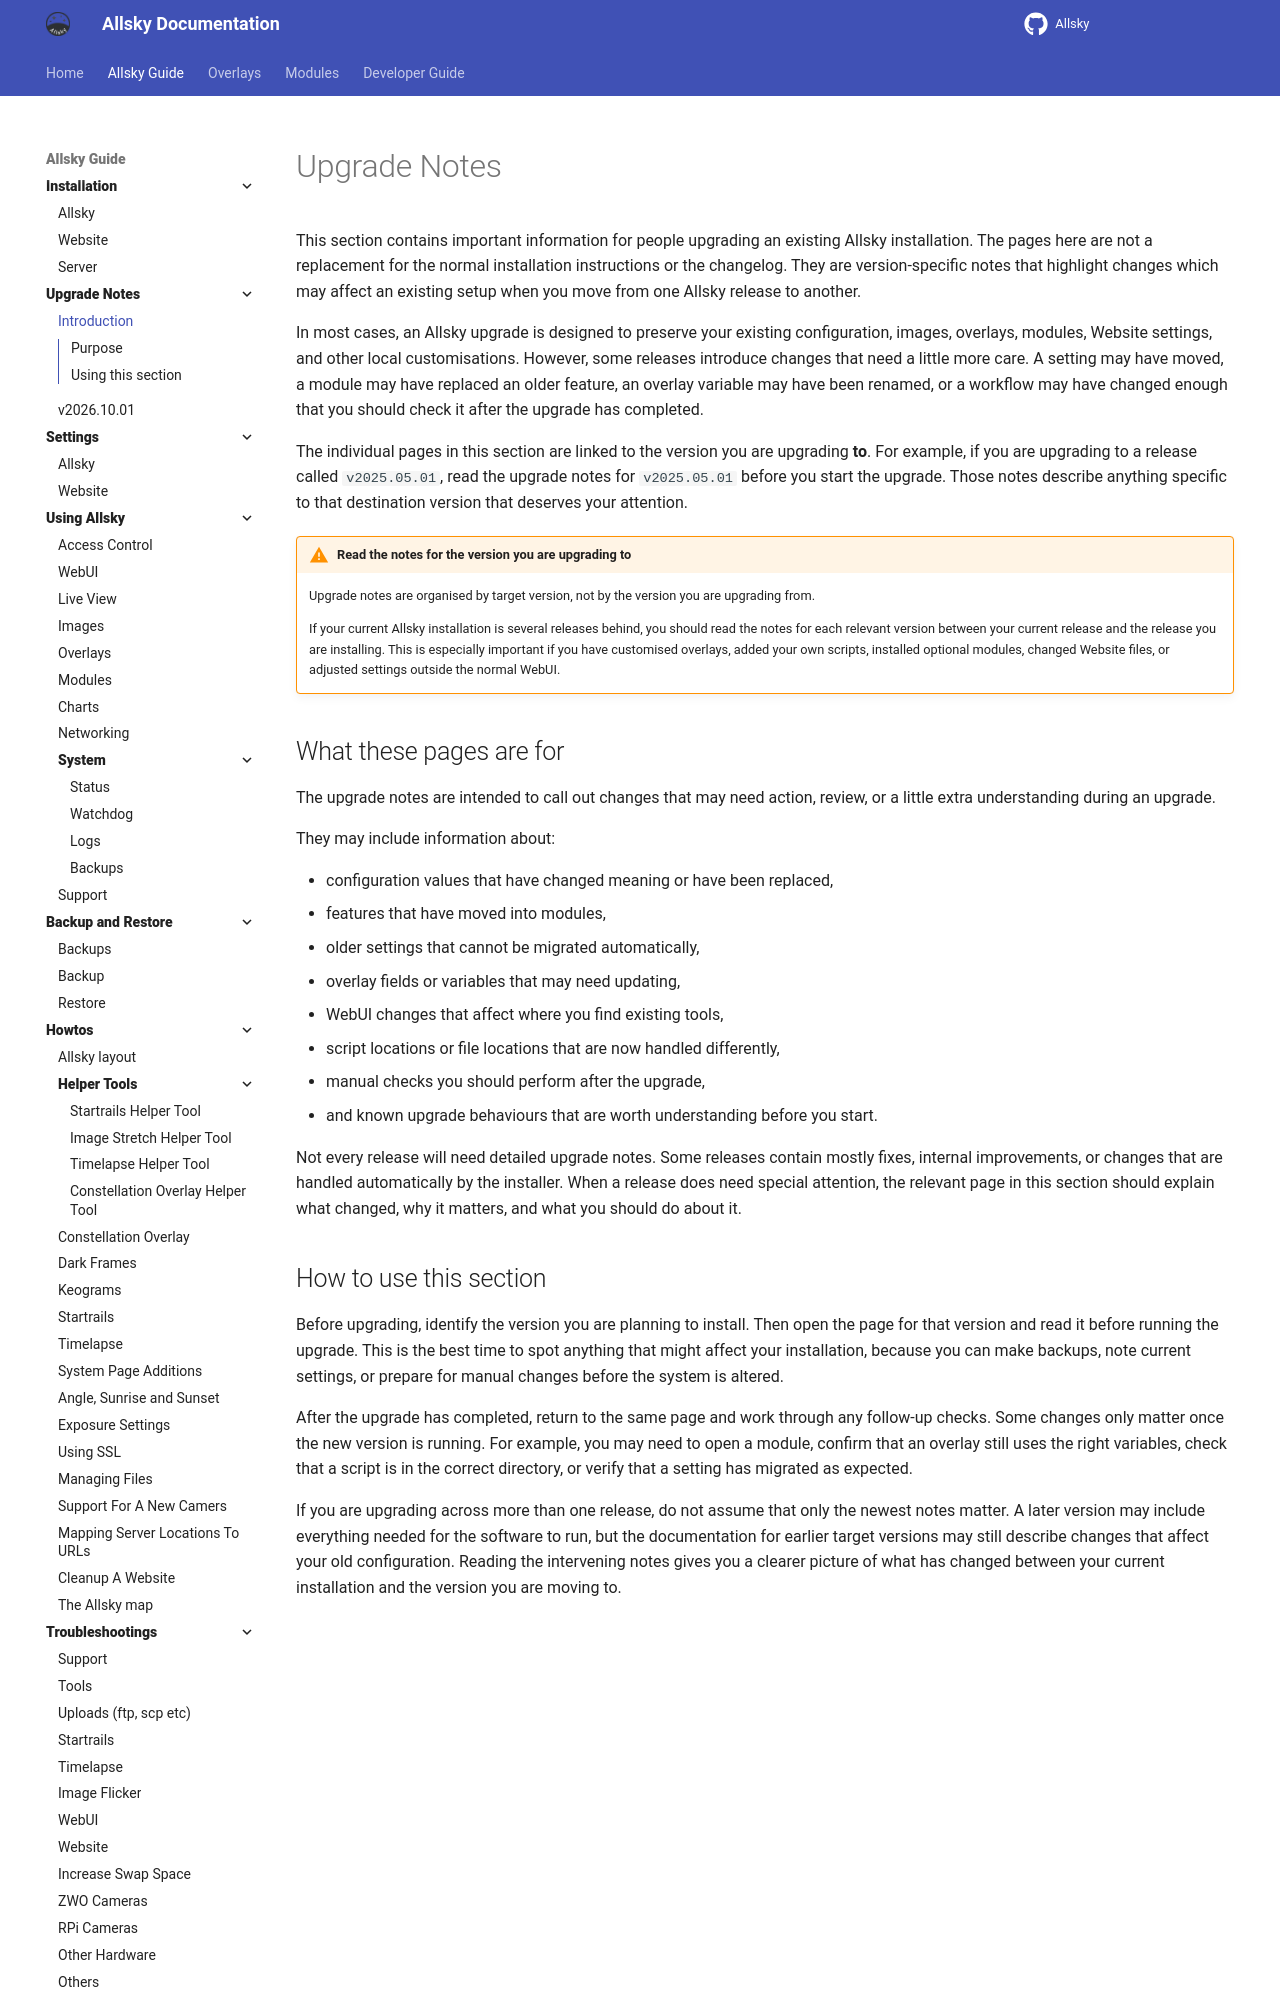

repository: AllskyTeam/allsky · page: allsky_guide/upgrade/introduction.html · generator: mkdocs

# Upgrade Notes

This section contains important information for people upgrading an existing Allsky installation. The pages here are not a replacement for the normal installation instructions or the changelog. They are version-specific notes that highlight changes which may affect an existing setup when you move from one Allsky release to another.

In most cases, an Allsky upgrade is designed to preserve your existing configuration, images, overlays, modules, Website settings, and other local customisations. However, some releases introduce changes that need a little more care. A setting may have moved, a module may have replaced an older feature, an overlay variable may have been renamed, or a workflow may have changed enough that you should check it after the upgrade has completed.

The individual pages in this section are linked to the version you are upgrading **to**. For example, if you are upgrading to a release called `v2025.05.01`, read the upgrade notes for `v2025.05.01` before you start the upgrade. Those notes describe anything specific to that destination version that deserves your attention.

!!! warning "Read the notes for the version you are upgrading to"

    Upgrade notes are organised by target version, not by the version you are upgrading from.

    If your current Allsky installation is several releases behind, you should read the notes for each relevant version between your current release and the release you are installing. This is especially important if you have customised overlays, added your own scripts, installed optional modules, changed Website files, or adjusted settings outside the normal WebUI.

## What these pages are for { data-toc-label="Purpose" }

The upgrade notes are intended to call out changes that may need action, review, or a little extra understanding during an upgrade.

They may include information about:

- configuration values that have changed meaning or have been replaced,
- features that have moved into modules,
- older settings that cannot be migrated automatically,
- overlay fields or variables that may need updating,
- WebUI changes that affect where you find existing tools,
- script locations or file locations that are now handled differently,
- manual checks you should perform after the upgrade,
- and known upgrade behaviours that are worth understanding before you start.

Not every release will need detailed upgrade notes. Some releases contain mostly fixes, internal improvements, or changes that are handled automatically by the installer. When a release does need special attention, the relevant page in this section should explain what changed, why it matters, and what you should do about it.
